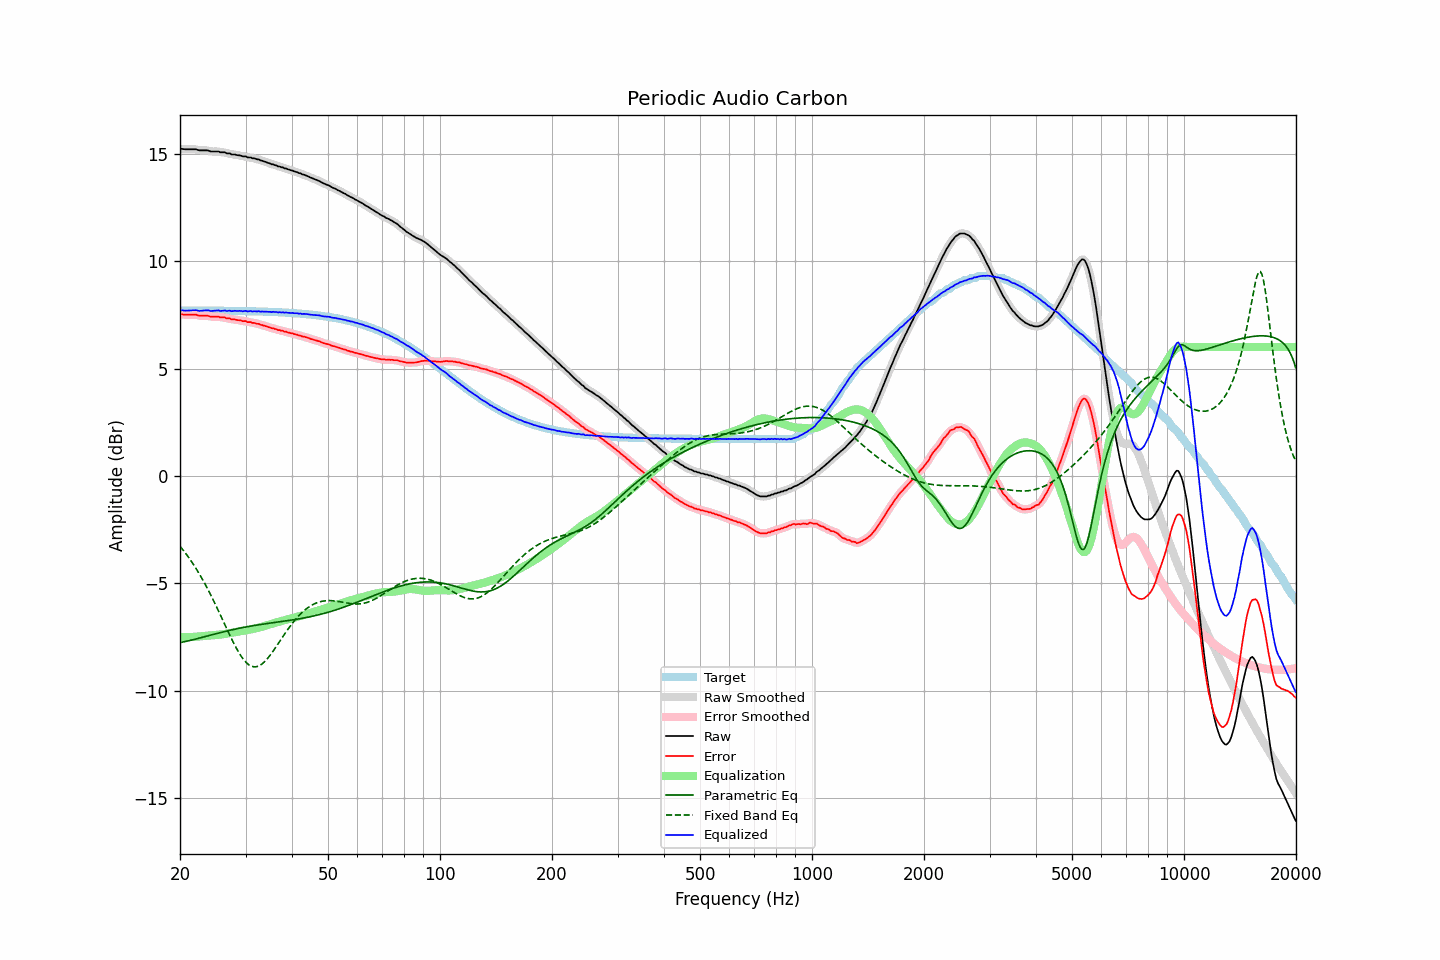

Source data for this figure (header and first rows):
frequency, raw, error, smoothed, error_smoothed, equalization, parametric_eq, fixed_band_eq, equalized_raw, equalized_smoothed, target
20.00, 15.23, 7.53, 15.24, 7.53, -7.52, -7.77, -3.27, 7.71, 7.72, 7.71
20.20, 15.23, 7.53, 15.23, 7.52, -7.52, -7.75, -3.37, 7.71, 7.71, 7.71
20.40, 15.22, 7.52, 15.22, 7.52, -7.52, -7.74, -3.46, 7.70, 7.70, 7.71
20.61, 15.21, 7.51, 15.22, 7.51, -7.52, -7.72, -3.56, 7.69, 7.70, 7.71
20.81, 15.21, 7.51, 15.21, 7.51, -7.52, -7.70, -3.66, 7.70, 7.70, 7.70
21.02, 15.21, 7.51, 15.21, 7.51, -7.51, -7.69, -3.76, 7.70, 7.70, 7.70
21.23, 15.21, 7.51, 15.21, 7.51, -7.51, -7.67, -3.87, 7.70, 7.70, 7.70
21.44, 15.21, 7.51, 15.21, 7.51, -7.51, -7.65, -3.97, 7.71, 7.71, 7.70
21.66, 15.21, 7.51, 15.22, 7.51, -7.50, -7.63, -4.09, 7.71, 7.71, 7.70
21.87, 15.21, 7.51, 15.21, 7.51, -7.50, -7.62, -4.20, 7.71, 7.72, 7.70
22.09, 15.21, 7.51, 15.20, 7.50, -7.49, -7.60, -4.32, 7.72, 7.71, 7.70
22.31, 15.18, 7.48, 15.19, 7.48, -7.49, -7.58, -4.44, 7.70, 7.70, 7.70
22.54, 15.16, 7.46, 15.17, 7.47, -7.48, -7.56, -4.56, 7.68, 7.69, 7.70
22.76, 15.16, 7.46, 15.16, 7.46, -7.47, -7.54, -4.69, 7.69, 7.69, 7.70
22.99, 15.16, 7.46, 15.16, 7.46, -7.47, -7.52, -4.82, 7.70, 7.69, 7.70
23.22, 15.16, 7.46, 15.16, 7.46, -7.46, -7.50, -4.96, 7.70, 7.71, 7.70
23.45, 15.16, 7.46, 15.16, 7.46, -7.45, -7.48, -5.10, 7.71, 7.71, 7.70
23.69, 15.16, 7.46, 15.15, 7.46, -7.44, -7.46, -5.24, 7.72, 7.71, 7.70
23.92, 15.14, 7.44, 15.14, 7.44, -7.44, -7.44, -5.38, 7.70, 7.70, 7.70
24.16, 15.11, 7.41, 15.12, 7.43, -7.43, -7.42, -5.53, 7.68, 7.69, 7.70
24.40, 15.11, 7.42, 15.11, 7.42, -7.43, -7.40, -5.68, 7.68, 7.68, 7.70
24.65, 15.11, 7.42, 15.11, 7.41, -7.42, -7.38, -5.83, 7.69, 7.69, 7.70
24.89, 15.11, 7.42, 15.12, 7.42, -7.41, -7.36, -5.98, 7.70, 7.70, 7.70
25.14, 15.11, 7.42, 15.11, 7.42, -7.41, -7.34, -6.14, 7.70, 7.70, 7.69
25.39, 15.11, 7.42, 15.10, 7.41, -7.40, -7.32, -6.30, 7.71, 7.70, 7.69
25.65, 15.07, 7.38, 15.09, 7.39, -7.40, -7.30, -6.46, 7.68, 7.69, 7.69
25.91, 15.07, 7.38, 15.08, 7.39, -7.39, -7.28, -6.62, 7.69, 7.69, 7.69
26.16, 15.07, 7.38, 15.07, 7.38, -7.38, -7.27, -6.78, 7.70, 7.69, 7.69
26.43, 15.07, 7.38, 15.06, 7.37, -7.36, -7.25, -6.95, 7.71, 7.69, 7.69
26.69, 15.02, 7.33, 15.04, 7.35, -7.35, -7.23, -7.11, 7.67, 7.70, 7.69
26.96, 15.02, 7.33, 15.02, 7.33, -7.33, -7.21, -7.27, 7.69, 7.69, 7.69
27.23, 15.02, 7.34, 15.00, 7.31, -7.32, -7.19, -7.43, 7.70, 7.68, 7.69
27.50, 14.97, 7.29, 14.99, 7.31, -7.31, -7.18, -7.58, 7.67, 7.68, 7.69
27.77, 14.97, 7.29, 14.98, 7.29, -7.29, -7.16, -7.73, 7.68, 7.68, 7.68
28.05, 14.97, 7.29, 14.96, 7.28, -7.28, -7.14, -7.88, 7.69, 7.68, 7.68
28.33, 14.95, 7.27, 14.95, 7.27, -7.27, -7.13, -8.02, 7.68, 7.69, 7.68
28.62, 14.93, 7.25, 14.94, 7.26, -7.26, -7.11, -8.15, 7.68, 7.69, 7.68
28.90, 14.93, 7.25, 14.92, 7.24, -7.24, -7.10, -8.28, 7.69, 7.68, 7.68
29.19, 14.91, 7.23, 14.91, 7.23, -7.23, -7.08, -8.39, 7.68, 7.68, 7.68
29.48, 14.88, 7.21, 14.90, 7.22, -7.22, -7.07, -8.50, 7.66, 7.68, 7.68
29.78, 14.88, 7.21, 14.88, 7.20, -7.21, -7.05, -8.60, 7.68, 7.67, 7.68
30.08, 14.88, 7.21, 14.86, 7.19, -7.19, -7.04, -8.68, 7.69, 7.67, 7.67
30.38, 14.83, 7.16, 14.85, 7.18, -7.18, -7.02, -8.75, 7.65, 7.67, 7.67
30.68, 14.83, 7.16, 14.83, 7.16, -7.17, -7.01, -8.81, 7.67, 7.67, 7.67
30.99, 14.83, 7.16, 14.82, 7.15, -7.15, -7.00, -8.85, 7.68, 7.66, 7.67
31.30, 14.79, 7.13, 14.81, 7.14, -7.14, -6.99, -8.88, 7.66, 7.67, 7.67
31.61, 14.79, 7.13, 14.79, 7.12, -7.12, -6.97, -8.89, 7.67, 7.66, 7.66
31.93, 14.77, 7.11, 14.77, 7.11, -7.11, -6.96, -8.89, 7.67, 7.66, 7.66
32.24, 14.74, 7.08, 14.75, 7.09, -7.09, -6.95, -8.88, 7.65, 7.66, 7.66
32.57, 14.74, 7.08, 14.73, 7.07, -7.07, -6.94, -8.85, 7.67, 7.66, 7.66
32.89, 14.69, 7.04, 14.70, 7.05, -7.05, -6.93, -8.81, 7.64, 7.65, 7.66
33.22, 14.68, 7.03, 14.68, 7.03, -7.03, -6.91, -8.76, 7.66, 7.65, 7.65
33.55, 14.65, 7.00, 14.65, 7.00, -7.00, -6.90, -8.70, 7.65, 7.65, 7.65
33.89, 14.63, 6.98, 14.63, 6.98, -6.98, -6.89, -8.63, 7.65, 7.65, 7.65
34.23, 14.60, 6.96, 14.60, 6.96, -6.96, -6.88, -8.55, 7.65, 7.65, 7.65
34.57, 14.57, 6.93, 14.57, 6.93, -6.93, -6.87, -8.46, 7.64, 7.64, 7.64
34.92, 14.55, 6.91, 14.55, 6.91, -6.91, -6.86, -8.36, 7.64, 7.64, 7.64
35.27, 14.51, 6.88, 14.52, 6.89, -6.89, -6.85, -8.26, 7.62, 7.63, 7.64
35.62, 14.51, 6.88, 14.50, 6.87, -6.87, -6.84, -8.15, 7.65, 7.64, 7.63
35.97, 14.47, 6.84, 14.48, 6.85, -6.85, -6.83, -8.05, 7.63, 7.63, 7.63
... 635 more rows
